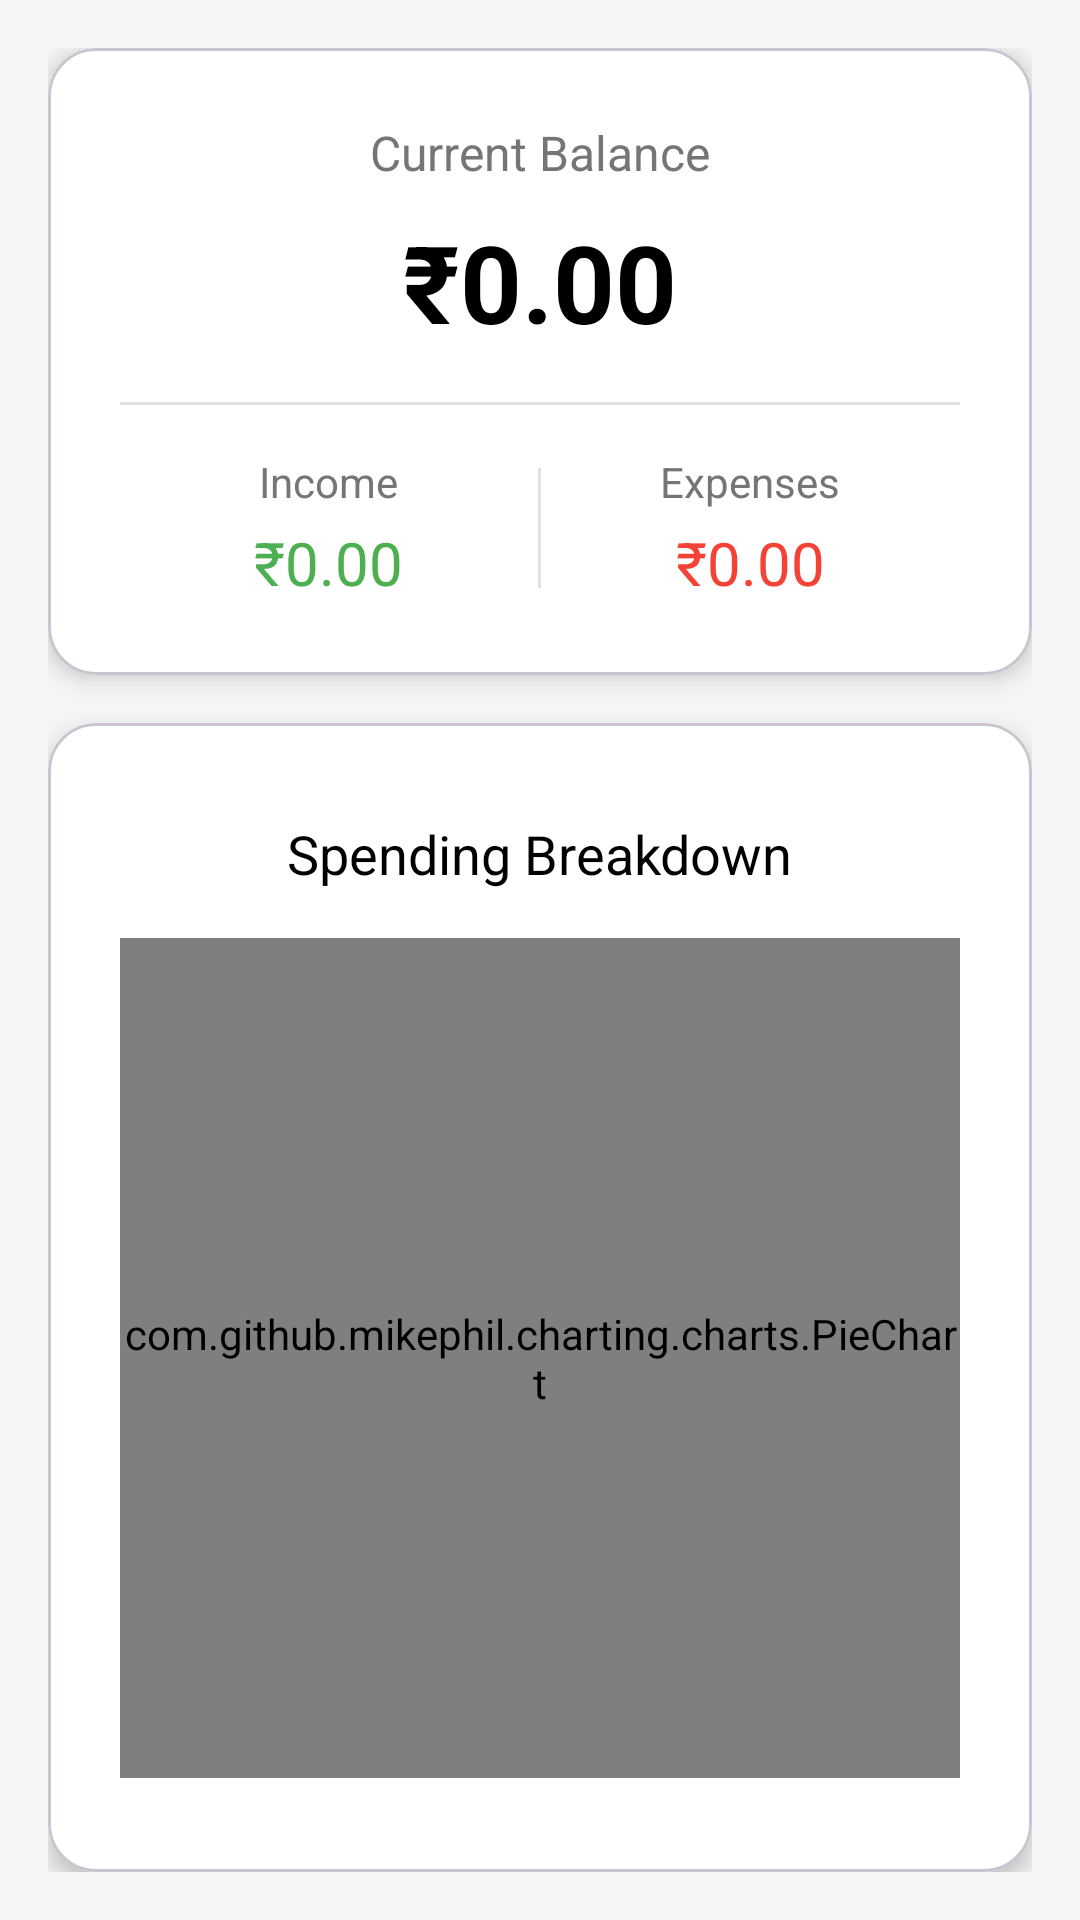

The Android layout XML behind this screen, and the referenced resources:
<!-- AndroidManifest.xml: application theme Theme.CentsoApp -->
<!-- res/layout/fragment_dashboard.xml -->
<?xml version="1.0" encoding="utf-8"?>
<androidx.constraintlayout.widget.ConstraintLayout
    xmlns:android="http://schemas.android.com/apk/res/android"
    xmlns:app="http://schemas.android.com/apk/res-auto"
    xmlns:tools="http://schemas.android.com/tools"
    android:id="@+id/dashboardLayout"
    android:layout_width="match_parent"
    android:layout_height="match_parent"
    android:background="@color/light_gray_100"
    android:padding="16dp">

    
    <com.google.android.material.card.MaterialCardView
        android:id="@+id/balanceCard"
        android:layout_width="0dp"
        android:layout_height="wrap_content"
        app:cardCornerRadius="16dp"
        app:cardElevation="4dp"
        app:cardBackgroundColor="@color/white"
        app:layout_constraintTop_toTopOf="parent"
        app:layout_constraintStart_toStartOf="parent"
        app:layout_constraintEnd_toEndOf="parent"
        android:layout_marginBottom="24dp">

        <LinearLayout
            android:layout_width="match_parent"
            android:layout_height="wrap_content"
            android:orientation="vertical"
            android:gravity="center"
            android:padding="24dp">

            <TextView
                android:layout_width="wrap_content"
                android:layout_height="wrap_content"
                android:text="Current Balance"
                android:textSize="16sp"
                android:textColor="@color/gray_600"
             />

            <TextView
                android:id="@+id/tvBalance"
                android:layout_width="wrap_content"
                android:layout_height="wrap_content"
                android:text="₹0.00"
                android:textSize="36sp"
                android:textStyle="bold"
                android:textColor="@color/black"
                android:layout_marginTop="8dp"
             />

            <View
                android:layout_width="match_parent"
                android:layout_height="1dp"
                android:background="@color/light_gray_300"
                android:layout_marginVertical="16dp"/>

            <LinearLayout
                android:layout_width="match_parent"
                android:layout_height="wrap_content"
                android:orientation="horizontal"
                android:gravity="center">

                <LinearLayout
                    android:layout_width="0dp"
                    android:layout_height="wrap_content"
                    android:layout_weight="1"
                    android:orientation="vertical"
                    android:gravity="center">

                    <TextView
                        android:layout_width="wrap_content"
                        android:layout_height="wrap_content"
                        android:text="Income"
                        android:textSize="14sp"
                        android:textColor="@color/gray_600"
                       />

                    <TextView
                        android:id="@+id/tvIncome"
                        android:layout_width="wrap_content"
                        android:layout_height="wrap_content"
                        android:text="₹0.00"
                        android:textSize="20sp"
                        android:textColor="@color/green_500"
                        android:layout_marginTop="4dp"
                       />
                </LinearLayout>

                <View
                    android:layout_width="1dp"
                    android:layout_height="40dp"
                    android:background="@color/light_gray_300"/>

                <LinearLayout
                    android:layout_width="0dp"
                    android:layout_height="wrap_content"
                    android:layout_weight="1"
                    android:orientation="vertical"
                    android:gravity="center">

                    <TextView
                        android:layout_width="wrap_content"
                        android:layout_height="wrap_content"
                        android:text="Expenses"
                        android:textSize="14sp"
                        android:textColor="@color/gray_600"
                     />

                    <TextView
                        android:id="@+id/tvExpense"
                        android:layout_width="wrap_content"
                        android:layout_height="wrap_content"
                        android:text="₹0.00"
                        android:textSize="20sp"
                        android:textColor="@color/red_500"
                        android:layout_marginTop="4dp"
                       />
                </LinearLayout>
            </LinearLayout>
        </LinearLayout>
    </com.google.android.material.card.MaterialCardView>

    
    <com.google.android.material.card.MaterialCardView
        android:layout_width="0dp"
        android:layout_height="0dp"
        app:cardCornerRadius="16dp"
        app:cardElevation="4dp"
        app:cardBackgroundColor="@color/white"
        app:layout_constraintTop_toBottomOf="@id/balanceCard"
        app:layout_constraintStart_toStartOf="parent"
        app:layout_constraintEnd_toEndOf="parent"
        app:layout_constraintBottom_toBottomOf="parent"
        android:layout_marginTop="16dp">

        <LinearLayout
            android:layout_width="match_parent"
            android:layout_height="match_parent"
            android:orientation="vertical"
            android:gravity="center">

            <TextView
                android:layout_width="wrap_content"
                android:layout_height="wrap_content"
                android:text="Spending Breakdown"
                android:textSize="18sp"
                android:textColor="@color/black"
                android:layout_marginTop="16dp"
               />

            <com.github.mikephil.charting.charts.PieChart
                android:id="@+id/pieChart"
                android:layout_width="280dp"
                android:layout_height="280dp"
                android:layout_margin="16dp"/>
        </LinearLayout>
    </com.google.android.material.card.MaterialCardView>

</androidx.constraintlayout.widget.ConstraintLayout>
<!-- resources referenced by this layout -->
<resources>
  <color name="black">#FF000000</color>
  <color name="gray_600">#757575</color>
  <color name="green_500">#4CAF50</color>
  <color name="light_gray_100">#F5F5F5</color>
  <color name="light_gray_300">#E0E0E0</color>
  <color name="red_500">#F44336</color>
  <color name="white">#FFFFFFFF</color>
  <style name="Theme.CentsoApp" parent="Base.Theme.CentsoApp" />
  <style name="Base.Theme.CentsoApp" parent="Theme.Material3.DayNight.NoActionBar">
          
          
      </style>
</resources>
